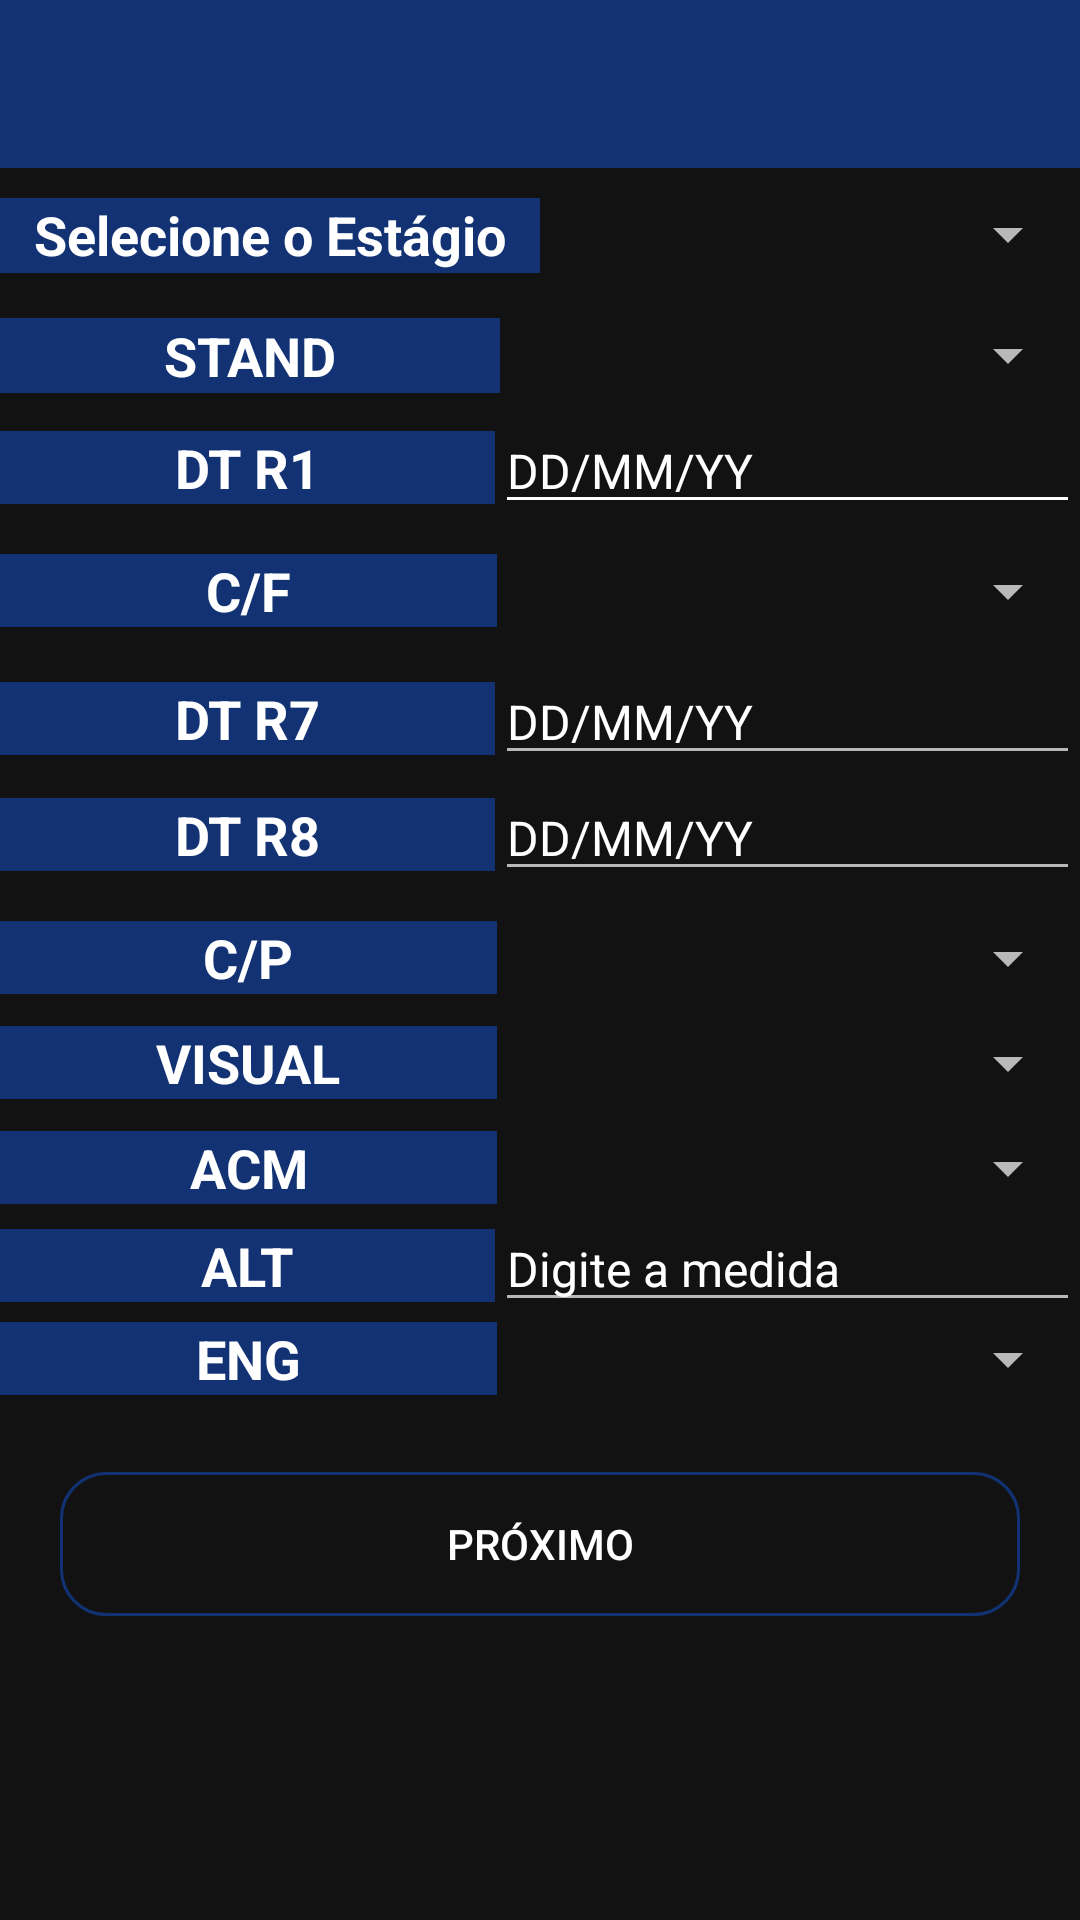

This screen was rendered from an Android layout file. Write that file and the resources it references.
<!-- AndroidManifest.xml: application theme Theme.FirebaseTest -->
<!-- res/layout/activity_primeirarepeticao.xml -->
<?xml version="1.0" encoding="utf-8"?>
<LinearLayout xmlns:android="http://schemas.android.com/apk/res/android"
    xmlns:app="http://schemas.android.com/apk/res-auto"
    xmlns:tools="http://schemas.android.com/tools"
    android:layout_width="match_parent"
    android:layout_height="match_parent"
    android:orientation="vertical"
    android:background="@drawable/gradient_background"
    tools:context=".PrimeiraRepeticaoActivity">

    <include layout="@layout/toolbar"/>

    <LinearLayout
        android:layout_width="match_parent"
        android:layout_height="wrap_content"
        android:layout_marginTop="10dp"
        android:orientation="horizontal">

        <TextView
            android:id="@+id/textView28"
            android:layout_width="match_parent"
            android:layout_height="25dp"
            android:layout_weight="1"
            android:background="#123274"
            android:gravity="center"
            android:text="Selecione o Estágio Correspondente"
            android:textColor="@color/white"
            android:textSize="18sp"
            android:textStyle="bold" />

        <Spinner
            android:id="@+id/spinnerEstagio"
            android:layout_width="match_parent"
            android:layout_height="wrap_content"
            android:layout_weight="1"
            android:gravity="center" />
    </LinearLayout>

    <LinearLayout
        android:layout_width="match_parent"
        android:layout_height="wrap_content"
        android:layout_marginTop="15dp"
        android:orientation="horizontal">

        <TextView
            android:id="@+id/textView7"
            android:layout_width="250dp"
            android:layout_height="25dp"
            android:layout_weight="1"
            android:gravity="center"
            android:text="STAND"
            android:background="#123274"
            android:textColor="@color/white"
            android:textSize="18sp"
            android:textStyle="bold" />

        <Spinner
            android:id="@+id/spinner"
            android:layout_width="match_parent"
            android:layout_height="25dp"
            android:layout_weight="2"


            />
    </LinearLayout>

    <LinearLayout
        android:layout_width="match_parent"
        android:layout_height="wrap_content"
        android:layout_marginTop="5dp"
        android:orientation="horizontal">

        <TextView
            android:id="@+id/textView8"
            android:layout_width="160dp"
            android:layout_height="wrap_content"
            android:layout_weight="1"
            android:background="#123274"
            android:gravity="center"
            android:text="DT R1"
            android:textColor="@color/white"
            android:textSize="18sp"
            android:textStyle="bold" />

        <EditText
            android:id="@+id/editTextR1"
            android:layout_width="wrap_content"
            android:layout_height="wrap_content"
            android:layout_weight="1"
            android:backgroundTint="@color/white"
            android:ems="10"
            android:hint="DD/MM/YY"
            android:inputType="number"
            android:textColor="#FFFFFF"
            android:textColorHint="#FFFFFF"
            android:textSize="16dp" />

    </LinearLayout>

    <LinearLayout
        android:layout_width="match_parent"
        android:layout_height="wrap_content"
        android:layout_marginTop="10dp"
        android:orientation="horizontal">

        <TextView
            android:id="@+id/textView9"
            android:layout_width="331dp"
            android:background="#123274"
            android:layout_height="wrap_content"
            android:layout_weight="1"
            android:gravity="center"
            android:text="C/F"
            android:textColor="@color/white"
            android:textSize="18sp"
            android:textStyle="bold" />

        <Spinner
            android:id="@+id/spinner3"
            android:layout_width="match_parent"
            android:layout_height="25dp"
            android:layout_weight="1" />
    </LinearLayout>

    <LinearLayout
        android:layout_width="match_parent"
        android:layout_height="wrap_content"
        android:layout_marginTop="10dp"
        android:orientation="horizontal">

        <TextView
            android:id="@+id/textView10"
            android:layout_width="160dp"
            android:layout_height="wrap_content"
            android:layout_weight="1"
            android:gravity="center"
            android:background="#123274"
            android:text="DT R7"
            android:textColor="@color/white"
            android:textSize="18sp"
            android:textStyle="bold" />

        <EditText
            android:id="@+id/editTextR7"
            android:layout_width="wrap_content"
            android:layout_height="wrap_content"
            android:layout_weight="1"
            android:ems="10"
            android:hint="DD/MM/YY"
            android:inputType="number"
            android:textColor="#FFFFFF"
            android:textColorHint="#FFFFFF"
            android:textSize="16dp" />

    </LinearLayout>

    <LinearLayout
        android:layout_width="match_parent"
        android:layout_height="wrap_content"
        android:orientation="horizontal">

        <TextView
            android:id="@+id/textView11"
            android:layout_width="160dp"
            android:layout_height="wrap_content"
            android:layout_weight="1"
            android:gravity="center"
            android:background="#123274"
            android:text="DT R8"
            android:textColor="@color/white"
            android:textSize="18sp"
            android:textStyle="bold" />

        <EditText
            android:id="@+id/editTextR8"
            android:layout_width="wrap_content"
            android:layout_height="wrap_content"
            android:layout_weight="1"
            android:ems="10"
            android:hint="DD/MM/YY"
            android:inputType="number"
            android:textColor="#FFFFFF"
            android:textColorHint="#FFFFFF"
            android:textSize="16dp" />

    </LinearLayout>

    <LinearLayout
        android:layout_width="match_parent"
        android:layout_height="wrap_content"
        android:layout_marginTop="10dp"
        android:orientation="horizontal">

        <TextView
            android:id="@+id/textView12"
            android:layout_width="331dp"
            android:layout_height="wrap_content"
            android:background="#123274"
            android:layout_weight="1"
            android:gravity="center"
            android:text="C/P"
            android:textColor="@color/white"
            android:textSize="18sp"
            android:textStyle="bold" />

        <Spinner
            android:id="@+id/spinner6"
            android:layout_width="match_parent"
            android:layout_height="25dp"
            android:layout_weight="1" />
    </LinearLayout>

    <LinearLayout
        android:layout_width="match_parent"
        android:layout_height="wrap_content"
        android:layout_marginTop="10dp"
        android:orientation="horizontal">

        <TextView
            android:id="@+id/textView13"
            android:layout_width="331dp"
            android:layout_height="wrap_content"
            android:background="#123274"
            android:layout_weight="1"
            android:gravity="center"
            android:text="VISUAL"
            android:textColor="@color/white"
            android:textSize="18sp"
            android:textStyle="bold" />

        <Spinner
            android:id="@+id/spinner7"
            android:layout_width="match_parent"
            android:layout_height="25dp"
            android:layout_weight="1" />
    </LinearLayout>

    <LinearLayout
        android:layout_width="match_parent"
        android:layout_height="wrap_content"
        android:layout_marginTop="10dp"
        android:orientation="horizontal">

        <TextView
            android:id="@+id/textView14"
            android:layout_width="331dp"
            android:layout_height="wrap_content"
            android:background="#123274"
            android:layout_weight="1"
            android:gravity="center"
            android:text="ACM"
            android:textColor="@color/white"
            android:textSize="18sp"
            android:textStyle="bold" />

        <Spinner
            android:id="@+id/spinner8"
            android:layout_width="match_parent"
            android:layout_height="25dp"
            android:layout_weight="1" />
    </LinearLayout>

    <LinearLayout
        android:layout_width="match_parent"
        android:layout_height="wrap_content"
        android:orientation="horizontal">

        <TextView
            android:id="@+id/textView15"
            android:layout_width="160dp"
            android:layout_height="wrap_content"

            android:background="#123274"
            android:layout_weight="1"
            android:gravity="center"
            android:text="ALT"
            android:textColor="@color/white"
            android:textSize="18sp"
            android:textStyle="bold" />

        <EditText
            android:id="@+id/editTextALT"
            android:layout_width="wrap_content"
            android:layout_height="wrap_content"
            android:layout_weight="1"
            android:ems="10"
            android:hint="Digite a medida"
            android:textSize="16dp"
            android:inputType="textPersonName"
            android:textColor="#FFFFFF"
            android:textColorHint="#FFFFFF" />

    </LinearLayout>

    <LinearLayout
        android:layout_width="match_parent"
        android:layout_height="wrap_content"

        android:orientation="horizontal">

        <TextView
            android:id="@+id/textView16"
            android:layout_width="331dp"
            android:layout_height="wrap_content"
            android:layout_weight="1"
            android:gravity="center"
            android:text="ENG"
            android:textColor="@color/white"
            android:background="#123274"
            android:textSize="18sp"
            android:textStyle="bold" />

        <Spinner
            android:id="@+id/spinner10"
            android:layout_width="match_parent"
            android:layout_height="25dp"
            android:layout_weight="1" />
    </LinearLayout>

    <Button
        android:id="@+id/idBotaoProximoC"
        android:background="@drawable/button_login"
        android:layout_marginHorizontal="20dp"
        android:layout_width="match_parent"
        android:layout_height="wrap_content"
        android:layout_marginTop="25dp"
        android:text="Próximo"
        android:textColor="#FFFFFF" />

</LinearLayout>
<!-- res/layout/toolbar.xml (included above) -->
<?xml version="1.0" encoding="utf-8"?>
<FrameLayout
    xmlns:android="http://schemas.android.com/apk/res/android"
    android:layout_width="match_parent"
    android:layout_height="wrap_content"
    android:background="@color/white">

    <androidx.appcompat.widget.Toolbar
        android:id="@+id/toolbarPrincipal"
        android:layout_width="match_parent"
        android:layout_height="?attr/actionBarSize"
        android:background="?attr/colorPrimary"
        android:theme="?attr/actionBarTheme"
        />

</FrameLayout>
<!-- resources referenced by this layout -->
<resources>
  <!-- drawable button_login (drawable) -->
  <?xml version="1.0" encoding="utf-8"?>
  <shape xmlns:android="http://schemas.android.com/apk/res/android">
      <stroke
          android:color="#123274"
          android:width="1dp"
          />
      <corners android:radius="15dp"/>
  </shape>
  <style name="Theme.FirebaseTest" parent="Theme.MaterialComponents.NoActionBar">
          
          <item name="colorPrimary">#123274</item>
          <item name="colorPrimaryVariant">@color/purple_700</item>
          <item name="colorOnPrimary">@color/black</item>
          
          <item name="colorSecondary">@color/teal_200</item>
          <item name="colorSecondaryVariant">@color/teal_700</item>
          <item name="colorOnSecondary">@color/black</item>
          
          <item name="android:statusBarColor" tools:targetApi="l">?attr/colorPrimaryVariant</item>
          
      </style>
  <!-- not gathered from this repository: default colours our renderer supplied (Android Studio template values) -->
  <color name="purple_700">#FF3700B3</color>
  <color name="teal_200">#FF03DAC5</color>
  <color name="teal_700">#FF018786</color>
  <color name="black">#FF000000</color>
  <color name="white">#FFFFFFFF</color>
</resources>
